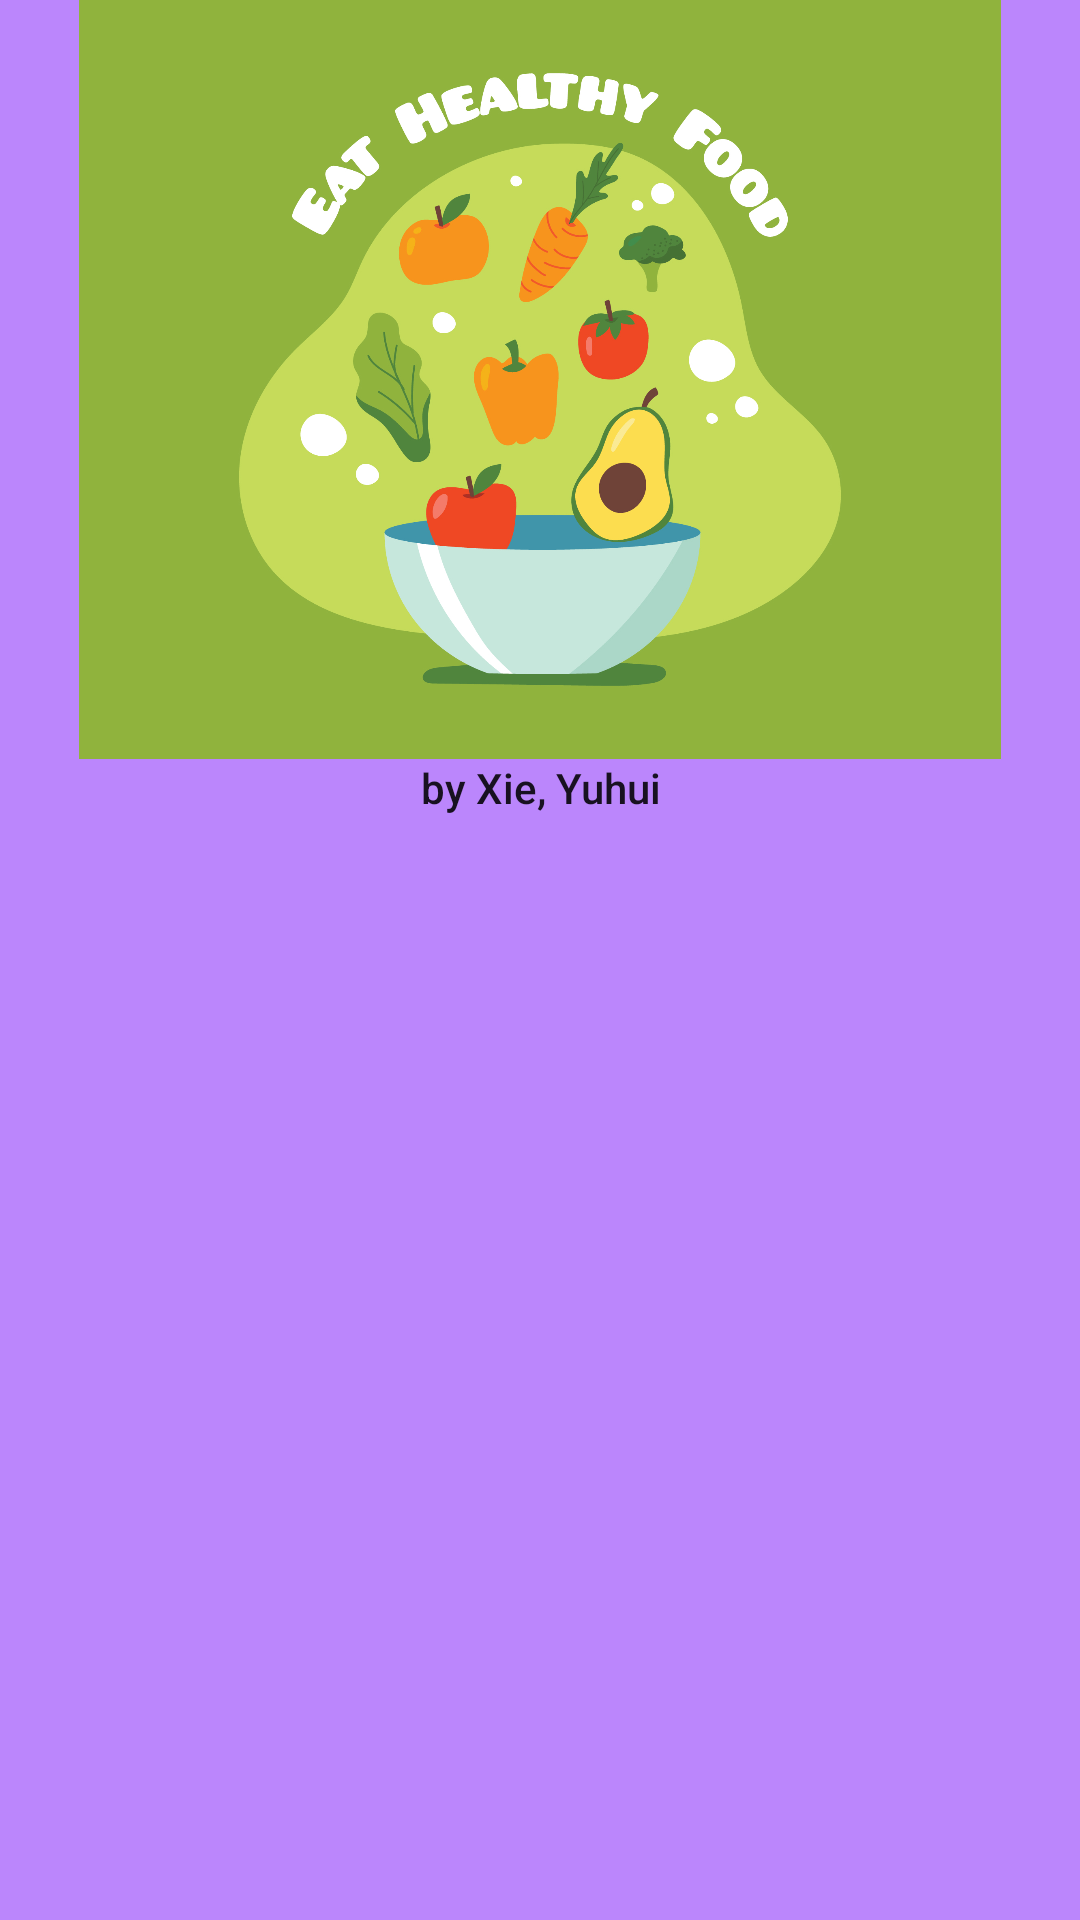

Reconstruct the res/layout file that produces this screen, plus the resources it refers to.
<!-- AndroidManifest.xml: application theme Theme.Assignment5 -->
<!-- res/layout/navigation_header.xml -->
<?xml version="1.0" encoding="utf-8"?>
<LinearLayout
    xmlns:android="http://schemas.android.com/apk/res/android"
    xmlns:app="http://schemas.android.com/apk/res-auto"
    xmlns:tools="http://schemas.android.com/tools"
    android:orientation="vertical"
    android:layout_width="match_parent"
    android:layout_height="match_parent"
    android:background="@color/purple_200">


    <ImageView
        android:id="@+id/imageView"
        android:layout_width="match_parent"
        android:layout_height="253dp"
        android:layout_marginTop="0dp"
        android:gravity="center"
        app:srcCompat="@drawable/sen" />

    <TextView
        android:layout_width="match_parent"
        android:layout_height="42dp"
        android:layout_marginBottom="10dp"
        android:text="@string/my_name"
        android:textAlignment="center"
        android:textAppearance="@style/TextAppearance.AppCompat.Body2" />


</LinearLayout>
<!-- resources referenced by this layout -->
<resources>
  <!-- drawable sen: jpg bitmap (drawable-xxhdpi, 362131 bytes) -->
  <string name="my_name">by Xie, Yuhui</string>
  <style name="Theme.Assignment5" parent="Theme.AppCompat.Light.NoActionBar">
          
          <item name="colorPrimary">@color/purple_500</item>
          <item name="colorPrimaryVariant">@color/purple_700</item>
          <item name="colorOnPrimary">@color/white</item>
          
          <item name="colorSecondary">@color/teal_200</item>
          <item name="colorSecondaryVariant">@color/teal_700</item>
          <item name="colorOnSecondary">@color/black</item>
          
          <item name="android:statusBarColor" tools:targetApi="l">?attr/colorPrimaryVariant</item>
          
      </style>
  <!-- not gathered from this repository: default colours our renderer supplied (Android Studio template values) -->
  <color name="purple_200">#FFBB86FC</color>
  <color name="purple_500">#FF6200EE</color>
  <color name="purple_700">#FF3700B3</color>
  <color name="teal_200">#FF03DAC5</color>
  <color name="teal_700">#FF018786</color>
  <color name="black">#FF000000</color>
  <color name="white">#FFFFFFFF</color>
</resources>
